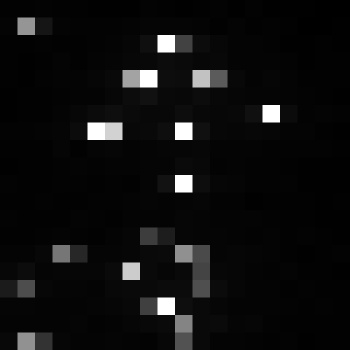

The data file committed next to this chart (first rows):
, xmin, ymin, lat, lon, area, perimeter, max_nanowatts, min_nanowatts, moonlight_illumination, clear_sky_confidence, mean_nanowatts
0, 990, 3800, -6.353, -6.353, 1.0, 0.0, 144.3, 0.7868, 11.86, 0.0, 7.402
